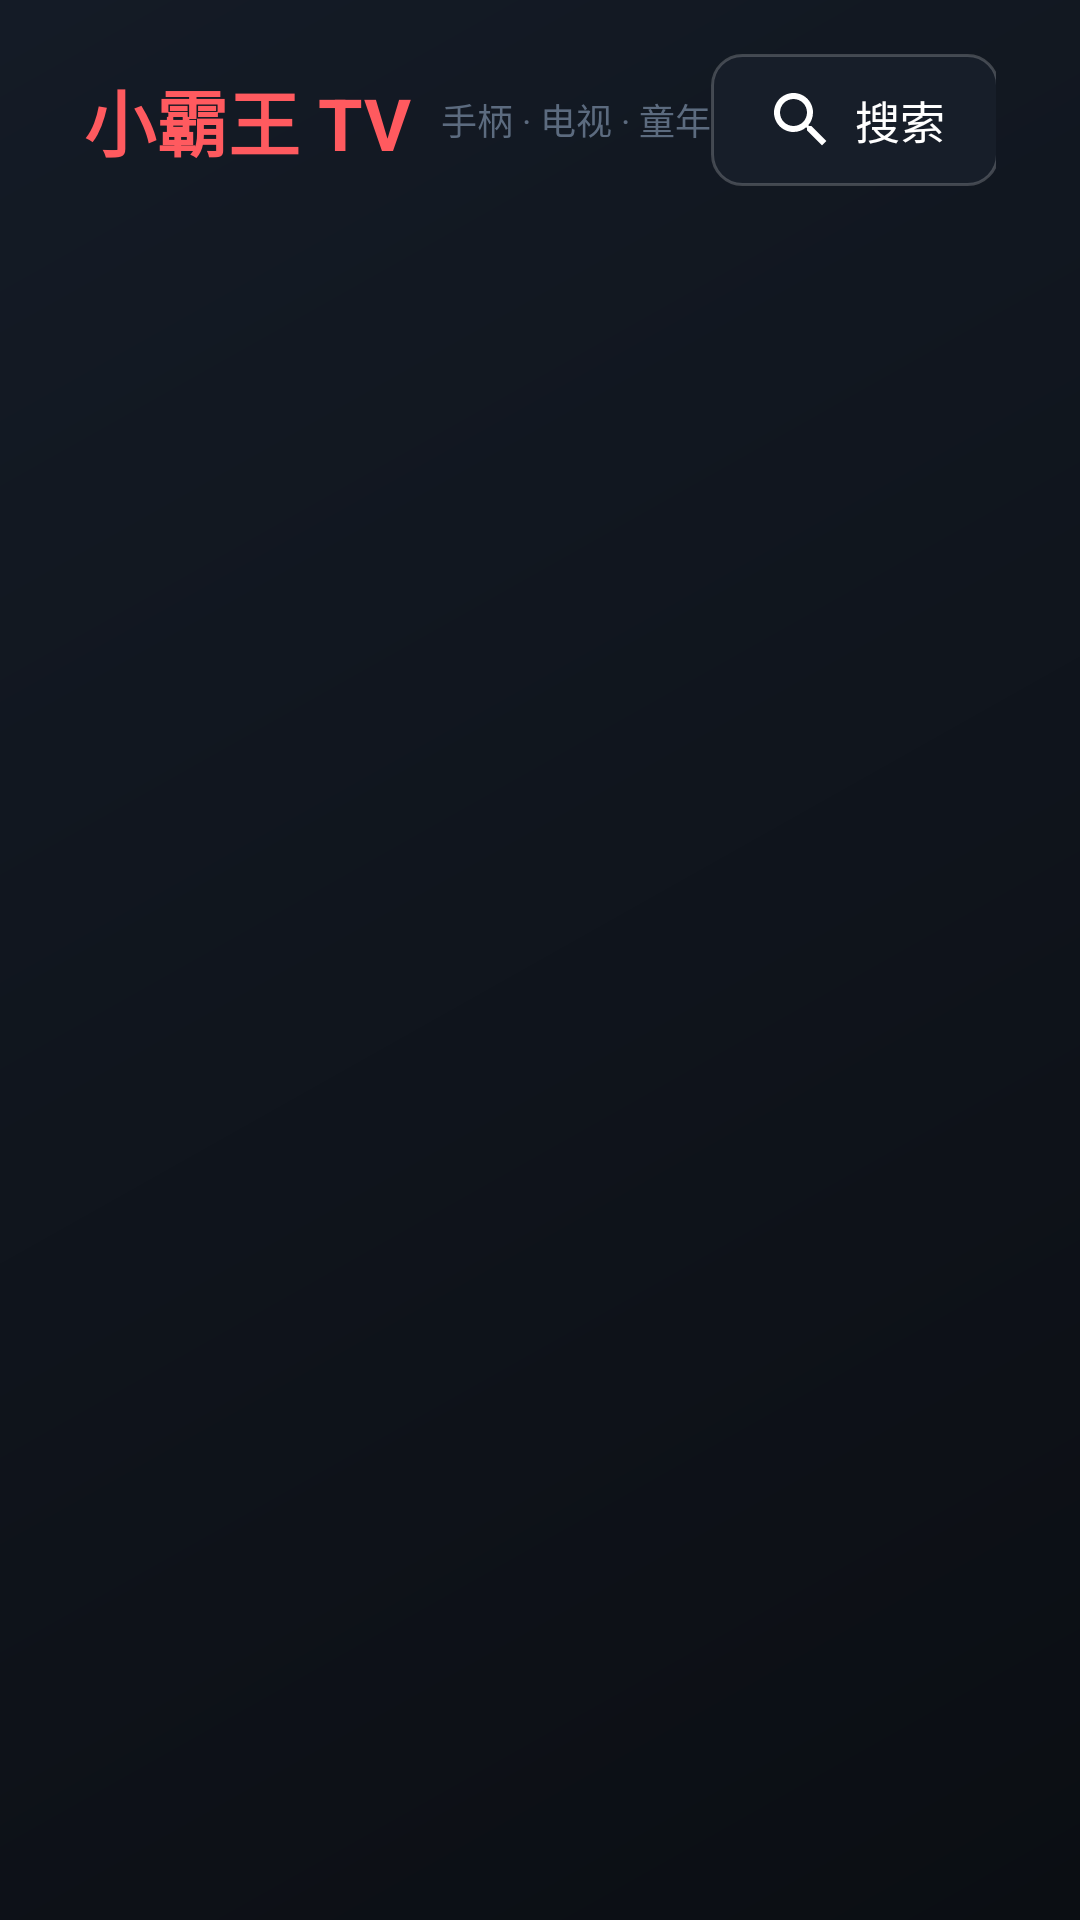

Here is an Android app screen rendered from its layout file. Give the layout XML and the strings, colors and styles it references.
<!-- AndroidManifest.xml: activity theme Theme.XbwTv.Lobby -->
<!-- res/layout/activity_lobby.xml -->
<?xml version="1.0" encoding="utf-8"?>
<FrameLayout xmlns:android="http://schemas.android.com/apk/res/android"
    android:id="@+id/lobby_root"
    android:layout_width="match_parent"
    android:layout_height="match_parent"
    android:background="@drawable/bg_lobby"
    android:clipChildren="false"
    android:clipToPadding="false">

    <LinearLayout
        android:layout_width="match_parent"
        android:layout_height="match_parent"
        android:orientation="vertical">

        
        <LinearLayout
            android:layout_width="match_parent"
            android:layout_height="wrap_content"
            android:gravity="center_vertical"
            android:orientation="horizontal"
            android:paddingLeft="28dp"
            android:paddingTop="18dp"
            android:paddingRight="28dp"
            android:paddingBottom="10dp">

            <TextView
                android:id="@+id/brand"
                android:layout_width="wrap_content"
                android:layout_height="wrap_content"
                android:text="@string/app_name"
                android:textColor="@color/xbw_accent"
                android:textSize="24sp"
                android:textStyle="bold" />

            <TextView
                android:id="@+id/brand_sub"
                android:layout_width="wrap_content"
                android:layout_height="wrap_content"
                android:layout_marginLeft="10dp"
                android:text="@string/app_slogan"
                android:textColor="@color/xbw_text_disabled"
                android:textSize="12sp" />

            <View
                android:layout_width="0dp"
                android:layout_height="1dp"
                android:layout_weight="1" />

            <Button
                android:id="@+id/btn_search"
                style="@style/TVButton"
                android:layout_width="wrap_content"
                android:layout_height="wrap_content"
                android:drawableLeft="@drawable/ic_search"
                android:drawablePadding="6dp"
                android:text="@string/lobby_search" />

            <Button
                android:id="@+id/btn_plugins"
                style="@style/TVButton"
                android:layout_width="wrap_content"
                android:layout_height="wrap_content"
                android:layout_marginLeft="10dp"
                android:text="@string/lobby_plugins" />

            <Button
                android:id="@+id/btn_settings"
                style="@style/TVButton"
                android:layout_width="wrap_content"
                android:layout_height="wrap_content"
                android:layout_marginLeft="10dp"
                android:text="@string/lobby_settings" />
        </LinearLayout>

        
        <androidx.recyclerview.widget.RecyclerView
            android:id="@+id/rv_categories"
            android:layout_width="match_parent"
            android:layout_height="wrap_content"
            android:clipChildren="false"
            android:clipToPadding="false"
            android:paddingLeft="24dp"
            android:paddingRight="24dp"
            android:paddingTop="2dp"
            android:paddingBottom="6dp" />

        
        <TextView
            android:id="@+id/status_line"
            android:layout_width="match_parent"
            android:layout_height="wrap_content"
            android:paddingLeft="32dp"
            android:paddingBottom="4dp"
            android:textColor="@color/xbw_text_disabled"
            android:textSize="12sp"
            android:visibility="gone" />

        
        <FrameLayout
            android:layout_width="match_parent"
            android:layout_height="0dp"
            android:layout_weight="1"
            android:clipChildren="false"
            android:clipToPadding="false">

            <androidx.recyclerview.widget.RecyclerView
                android:id="@+id/rv_games"
                android:layout_width="match_parent"
                android:layout_height="match_parent"
                android:clipChildren="false"
                android:clipToPadding="false"
                android:clipToOutline="false"
                android:paddingLeft="24dp"
                android:paddingRight="24dp"
                android:paddingBottom="28dp" />

            
            <LinearLayout
                android:id="@+id/loading_panel"
                android:layout_width="match_parent"
                android:layout_height="match_parent"
                android:gravity="center"
                android:orientation="vertical"
                android:visibility="gone">

                <ProgressBar
                    android:layout_width="44dp"
                    android:layout_height="44dp"
                    android:indeterminateTint="@color/xbw_accent" />

                <TextView
                    android:layout_width="wrap_content"
                    android:layout_height="wrap_content"
                    android:layout_marginTop="14dp"
                    android:text="@string/loading"
                    android:textColor="@color/xbw_text_secondary"
                    android:textSize="16sp" />

                <TextView
                    android:layout_width="wrap_content"
                    android:layout_height="wrap_content"
                    android:layout_marginTop="6dp"
                    android:text="@string/loading_sub"
                    android:textColor="@color/xbw_text_disabled"
                    android:textSize="12sp" />
            </LinearLayout>

            
            <LinearLayout
                android:id="@+id/error_panel"
                android:layout_width="match_parent"
                android:layout_height="match_parent"
                android:gravity="center"
                android:orientation="vertical"
                android:visibility="gone">

                <TextView
                    android:id="@+id/error_title"
                    android:layout_width="wrap_content"
                    android:layout_height="wrap_content"
                    android:text="@string/error_network"
                    android:textColor="@color/xbw_error"
                    android:textSize="18sp" />

                <TextView
                    android:id="@+id/error_detail"
                    android:layout_width="wrap_content"
                    android:layout_height="wrap_content"
                    android:layout_marginTop="8dp"
                    android:maxWidth="560dp"
                    android:textColor="@color/xbw_text_secondary"
                    android:textSize="13sp" />

                <Button
                    android:id="@+id/btn_retry"
                    style="@style/TVButton"
                    android:layout_width="wrap_content"
                    android:layout_height="wrap_content"
                    android:layout_marginTop="18dp"
                    android:text="@string/retry" />
            </LinearLayout>
        </FrameLayout>

        
        <LinearLayout
            android:id="@+id/pager_row"
            android:layout_width="match_parent"
            android:layout_height="wrap_content"
            android:gravity="center_vertical|center_horizontal"
            android:orientation="horizontal"
            android:paddingLeft="24dp"
            android:paddingRight="24dp"
            android:paddingBottom="12dp"
            android:visibility="gone">

            <Button
                android:id="@+id/btn_prev_page"
                style="@style/TVButton"
                android:layout_width="wrap_content"
                android:layout_height="wrap_content"
                android:text="@string/lobby_prev_page" />

            <TextView
                android:id="@+id/pager_label"
                android:layout_width="wrap_content"
                android:layout_height="wrap_content"
                android:layout_marginLeft="20dp"
                android:layout_marginRight="20dp"
                android:background="@drawable/bg_setting_item"
                android:focusable="true"
                android:clickable="true"
                android:gravity="center"
                android:minWidth="140dp"
                android:paddingLeft="16dp"
                android:paddingRight="16dp"
                android:paddingTop="6dp"
                android:paddingBottom="6dp"
                android:textColor="@color/xbw_text_secondary"
                android:textSize="15sp" />

            <Button
                android:id="@+id/btn_next_page"
                style="@style/TVButton"
                android:layout_width="wrap_content"
                android:layout_height="wrap_content"
                android:text="@string/lobby_next_page" />
        </LinearLayout>
    </LinearLayout>
</FrameLayout>
<!-- resources referenced by this layout -->
<resources>
  <color name="xbw_accent">#FF5A5F</color>
  <color name="xbw_error">#FF6B6B</color>
  <color name="xbw_text_disabled">#5C6B7F</color>
  <color name="xbw_text_secondary">#B3C2D1</color>
  <!-- drawable bg_lobby (drawable) -->
  <?xml version="1.0" encoding="utf-8"?>
  <shape xmlns:android="http://schemas.android.com/apk/res/android" android:shape="rectangle">
      <gradient
          android:angle="315"
          android:startColor="@color/xbw_bg_gradient_top"
          android:endColor="@color/xbw_bg" />
  </shape>
  <!-- drawable bg_setting_item (drawable) -->
  <?xml version="1.0" encoding="utf-8"?>
  <selector xmlns:android="http://schemas.android.com/apk/res/android">
      <item android:state_focused="true">
          <shape android:shape="rectangle">
              <solid android:color="@color/xbw_surface_high" />
              <corners android:radius="12dp" />
              <stroke android:width="2dp" android:color="@color/xbw_accent" />
          </shape>
      </item>
      <item android:state_pressed="true">
          <shape android:shape="rectangle">
              <solid android:color="@color/xbw_surface_high" />
              <corners android:radius="12dp" />
          </shape>
      </item>
      <item>
          <shape android:shape="rectangle">
              <solid android:color="@color/xbw_surface" />
              <corners android:radius="12dp" />
          </shape>
      </item>
  </selector>
  <!-- drawable ic_search (drawable) -->
  <?xml version="1.0" encoding="utf-8"?>
  <vector xmlns:android="http://schemas.android.com/apk/res/android"
      android:width="24dp"
      android:height="24dp"
      android:viewportWidth="24"
      android:viewportHeight="24"
      android:tint="@color/xbw_text_primary">
      <path
          android:fillColor="#FFFFFFFF"
          android:pathData="M15.5,14h-0.79l-0.28,-0.27C15.41,12.59 16,11.11 16,9.5 16,5.91 13.09,3 9.5,3S3,5.91 3,9.5 5.91,16 9.5,16c1.61,0 3.09,-0.59 4.23,-1.57l0.27,0.28v0.79l5,4.99L20.49,19l-4.99,-5zM9.5,14C7.01,14 5,11.99 5,9.5S7.01,5 9.5,5 14,7.01 14,9.5 11.99,14 9.5,14z" />
  </vector>
  <string name="app_name">小霸王 TV</string>
  <string name="app_slogan">手柄 · 电视 · 童年</string>
  <string name="error_network">网络请求失败</string>
  <string name="loading">正在抓取 yikm.net…</string>
  <string name="loading_sub">首次加载需要几秒，之后会用缓存秒开并后台刷新</string>
  <string name="lobby_next_page">下一页 ▶</string>
  <string name="lobby_plugins">插件</string>
  <string name="lobby_prev_page">◀ 上一页</string>
  <string name="lobby_search">搜索</string>
  <string name="lobby_settings">设置</string>
  <string name="retry">重试（按 A 键）</string>
  <style name="TVButton" parent="Widget.AppCompat.Button.Borderless">
          <item name="android:minWidth">88dp</item>
          <item name="android:minHeight">44dp</item>
          <item name="android:focusable">true</item>
          <item name="android:focusableInTouchMode">false</item>
          <item name="android:background">@drawable/btn_tv</item>
          <item name="android:textColor">@color/xbw_text_primary</item>
          <item name="android:textSize">15sp</item>
          <item name="android:paddingLeft">18dp</item>
          <item name="android:paddingRight">18dp</item>
          <item name="android:stateListAnimator">@null</item>
      </style>
  <style name="Theme.XbwTv.Lobby">
          <item name="android:windowBackground">@drawable/bg_lobby</item>
      </style>
  <color name="xbw_bg_gradient_top">#141B26</color>
  <color name="xbw_bg">#0B0E13</color>
  <color name="xbw_surface_high">#222B39</color>
  <color name="xbw_surface">#171E29</color>
  <color name="xbw_text_primary">#FFFFFFFF</color>
  <color name="xbw_focus_ring">#FFFFFFFF</color>
</resources>
